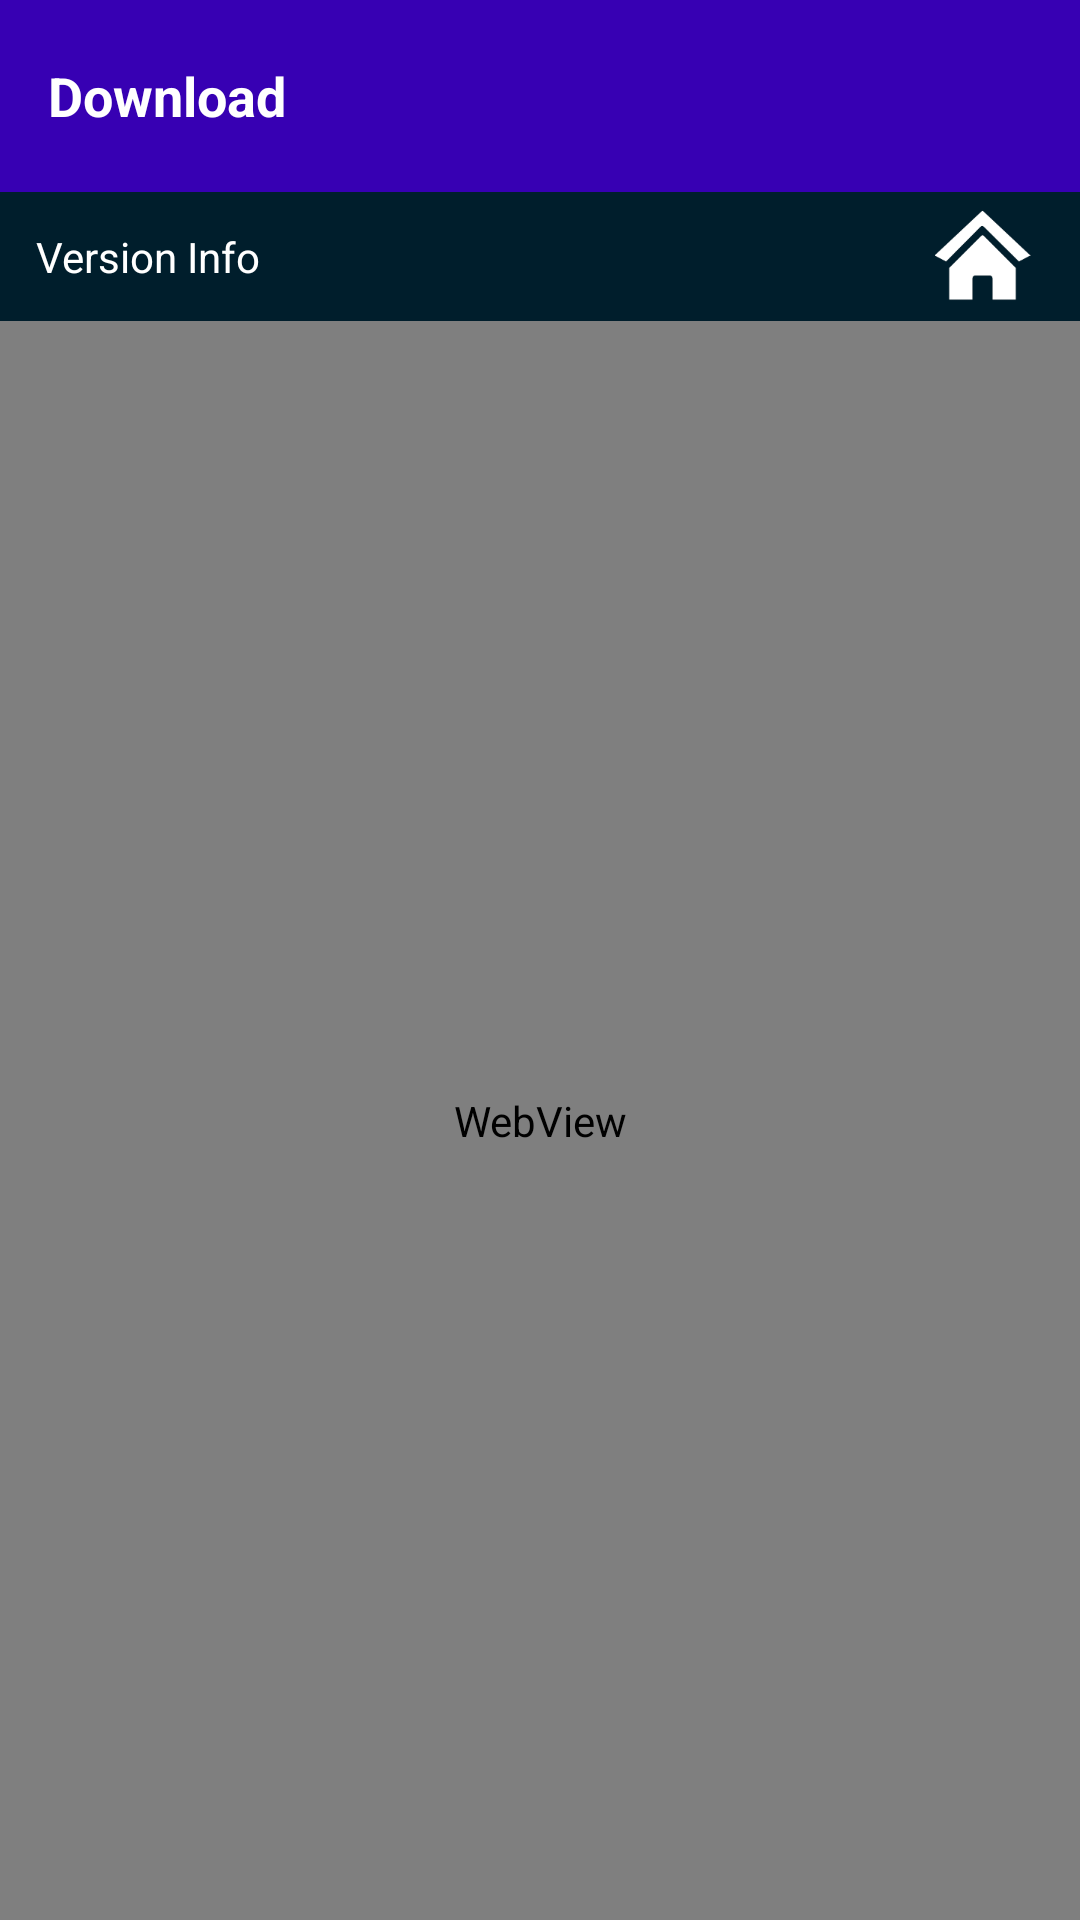

Android layout source for this screen:
<!-- AndroidManifest.xml: application theme Theme.Mcpelauncher -->
<!-- res/layout/activity_download_version.xml -->
<?xml version="1.0" encoding="utf-8"?>
<LinearLayout xmlns:android="http://schemas.android.com/apk/res/android"
    xmlns:app="http://schemas.android.com/apk/res-auto"
    xmlns:tools="http://schemas.android.com/tools"
    android:id="@+id/main"
    android:layout_width="match_parent"
    android:layout_height="match_parent"
    tools:context=".activity.DownloadVersionActivity"
    android:orientation="vertical">

    <androidx.appcompat.widget.Toolbar
        android:id="@+id/toolbar"
        android:layout_width="match_parent"
        android:layout_height="wrap_content"
        android:background="@color/design_default_color_primary_dark"
        android:minHeight="?attr/actionBarSize"
        app:titleTextColor="@android:color/white"
        app:layout_constraintTop_toTopOf="parent">

        <LinearLayout
            android:layout_width="match_parent"
            android:layout_height="wrap_content"
            android:orientation="vertical"
            android:paddingTop="8dp"
            android:paddingBottom="8dp">

            <LinearLayout
                android:layout_width="match_parent"
                android:layout_height="wrap_content"
                android:orientation="horizontal"
                android:gravity="center_vertical">

                <TextView
                    android:id="@+id/toolbar_title"
                    android:layout_width="0dp"
                    android:layout_height="wrap_content"
                    android:layout_weight="1"
                    android:text="Download"
                    android:textColor="@android:color/white"
                    android:textSize="18sp"
                    android:textStyle="bold"
                    android:maxLines="1"
                    android:ellipsize="end"/>

            </LinearLayout>

            <ProgressBar
                android:id="@+id/progressBar"
                style="?android:attr/progressBarStyleHorizontal"
                android:layout_width="match_parent"
                android:layout_height="4dp"
                android:layout_marginTop="4dp"
                android:max="100"
                android:progress="0"
                android:progressTint="@color/material_dynamic_primary20"
                android:visibility="gone"/>

        </LinearLayout>

    </androidx.appcompat.widget.Toolbar>

    
    <LinearLayout
        android:layout_width="match_parent"
        android:layout_height="wrap_content"
        android:orientation="horizontal"
        android:background="@color/material_dynamic_primary10">
        <TextView
            android:id="@+id/tv_version_info"
            android:layout_width="0dp"
            android:layout_height="wrap_content"
            android:text="Version Info"
            android:textSize="14sp"
            android:textColor="@android:color/white"
            android:padding="12dp"
            android:layout_weight="9"/>
        <ImageView
            android:id="@+id/home_btn"
            android:layout_width="32dp"
            android:layout_height="32dp"
            android:src="@drawable/home"
            android:layout_weight="1"
            android:layout_gravity="center"/>
    </LinearLayout>

    <WebView
        android:id="@+id/webView"
        android:layout_width="match_parent"
        android:layout_height="0dp"
        android:layout_weight="1" />

</LinearLayout>
<!-- resources referenced by this layout -->
<resources>
  <color name="material_dynamic_primary10">#001F3F</color>
  <color name="material_dynamic_primary20">#003366</color>
  <!-- drawable home: png bitmap (drawable, 4206 bytes) -->
  <style name="Theme.Mcpelauncher" parent="Base.Theme.Mcpelauncher" />
  <style name="Base.Theme.Mcpelauncher" parent="Theme.Material3.DayNight.NoActionBar">
          
          
      </style>
</resources>
